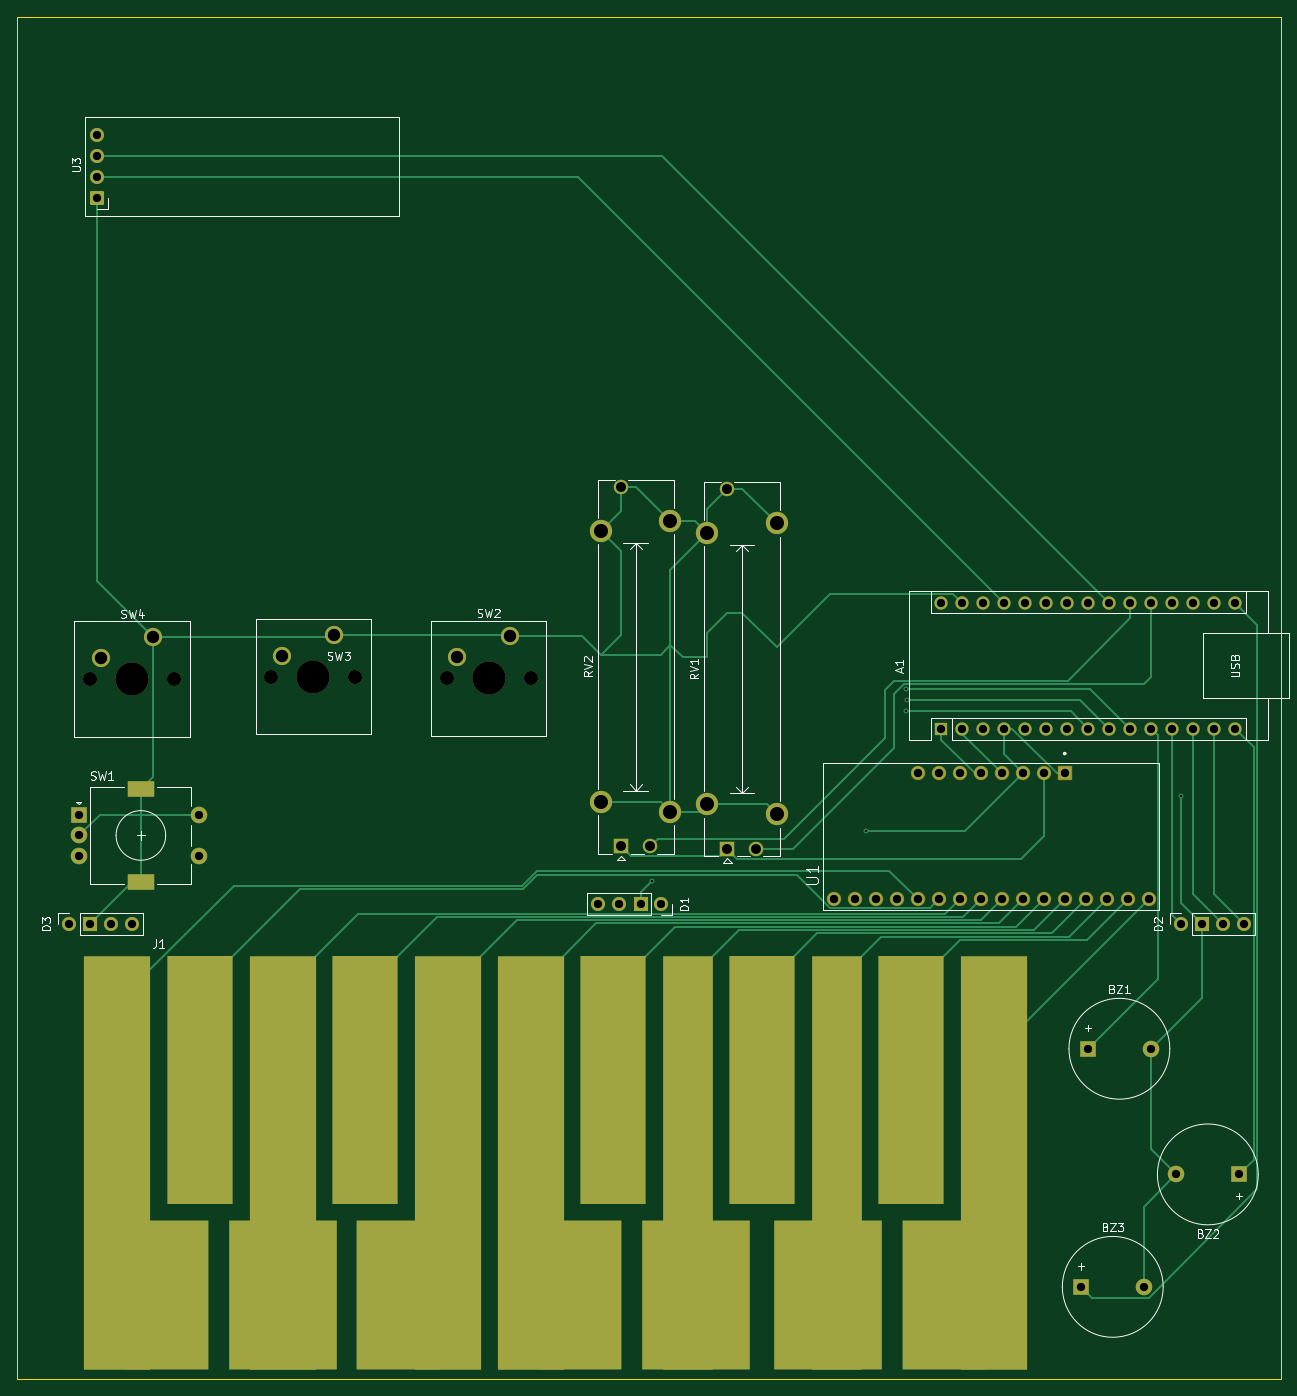
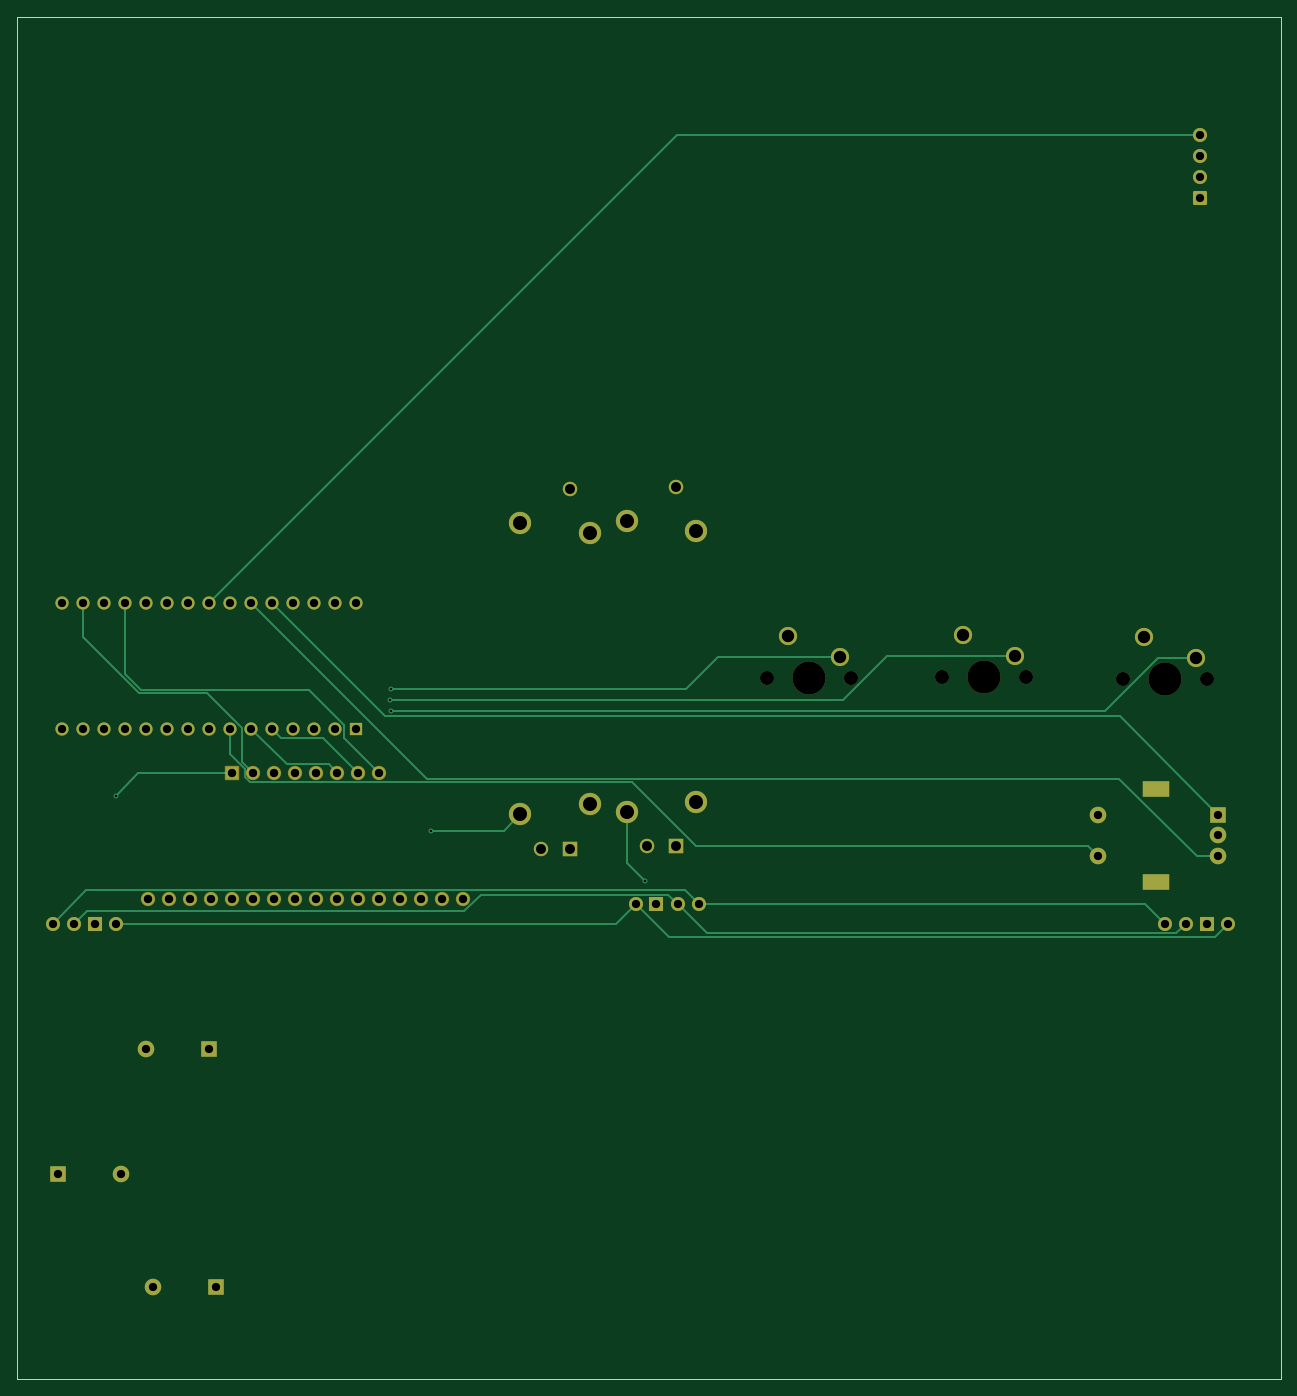
Circuit board: 11 layer files. Board 152.9 x 164.9 mm.
- bottom_copper: midi_keyboard-B_Cu.gbr (12903 bytes)
- bottom_mask: midi_keyboard-B_Mask.gbr (5053 bytes)
- paste: midi_keyboard-B_Paste.gbr (473 bytes)
- bottom_silk: midi_keyboard-B_Silkscreen.gbr (474 bytes)
- outline: midi_keyboard-Edge_Cuts.gbr (635 bytes)
- top_copper: midi_keyboard-F_Cu.gbr (21085 bytes)
- top_mask: midi_keyboard-F_Mask.gbr (6574 bytes)
- paste: midi_keyboard-F_Paste.gbr (473 bytes)
- top_silk: midi_keyboard-F_Silkscreen.gbr (29700 bytes)
- drill: midi_keyboard-NPTH.drl (563 bytes)
- drill: midi_keyboard-PTH.drl (2618 bytes)

=== bottom_copper: midi_keyboard-B_Cu.gbr (12903 bytes, source omitted) ===
=== bottom_mask: midi_keyboard-B_Mask.gbr ===
%TF.GenerationSoftware,KiCad,Pcbnew,10.0.7*%
%TF.CreationDate,2026-10-25T19:06:08-04:00*%
%TF.ProjectId,midi_keyboard,6d696469-5f6b-4657-9962-6f6172642e6b,rev?*%
%TF.SameCoordinates,Original*%
%TF.FileFunction,Soldermask,Bot*%
%TF.FilePolarity,Negative*%
%FSLAX46Y46*%
G04 Gerber Fmt 4.6, Leading zero omitted, Abs format (unit mm)*
G04 Created by KiCad (PCBNEW 10.0.7) date 2026-10-25 19:06:08*
%MOMM*%
%LPD*%
G01*
G04 APERTURE LIST*
G04 Aperture macros list*
%AMRoundRect*
0 Rectangle with rounded corners*
0 $1 Rounding radius*
0 $2 $3 $4 $5 $6 $7 $8 $9 X,Y pos of 4 corners*
0 Add a 4 corners polygon primitive as box body*
4,1,4,$2,$3,$4,$5,$6,$7,$8,$9,$2,$3,0*
0 Add four circle primitives for the rounded corners*
1,1,$1+$1,$2,$3*
1,1,$1+$1,$4,$5*
1,1,$1+$1,$6,$7*
1,1,$1+$1,$8,$9*
0 Add four rect primitives between the rounded corners*
20,1,$1+$1,$2,$3,$4,$5,0*
20,1,$1+$1,$4,$5,$6,$7,0*
20,1,$1+$1,$6,$7,$8,$9,0*
20,1,$1+$1,$8,$9,$2,$3,0*%
G04 Aperture macros list end*
%ADD10R,1.750000X1.750000*%
%ADD11C,1.750000*%
%ADD12C,2.700000*%
%ADD13R,2.000000X2.000000*%
%ADD14C,2.000000*%
%ADD15C,1.700000*%
%ADD16C,4.000000*%
%ADD17C,2.200000*%
%ADD18R,1.700000X1.700000*%
%ADD19C,1.734000*%
%ADD20RoundRect,0.102000X0.765000X-0.765000X0.765000X0.765000X-0.765000X0.765000X-0.765000X-0.765000X0*%
%ADD21R,1.600000X1.600000*%
%ADD22O,1.600000X1.600000*%
%ADD23RoundRect,0.170000X0.680000X-0.680000X0.680000X0.680000X-0.680000X0.680000X-0.680000X-0.680000X0*%
%ADD24R,3.200000X2.000000*%
G04 APERTURE END LIST*
D10*
%TO.C,RV2*%
X91803453Y-122570000D03*
D11*
X95303453Y-122570000D03*
X91803453Y-79070000D03*
D12*
X97753453Y-118420000D03*
X89353453Y-117220000D03*
X89353453Y-84420000D03*
X97753453Y-83220000D03*
%TD*%
D10*
%TO.C,RV1*%
X104653453Y-122850000D03*
D11*
X108153453Y-122850000D03*
X104653453Y-79350000D03*
D12*
X110603453Y-118700000D03*
X102203453Y-117500000D03*
X102203453Y-84700000D03*
X110603453Y-83500000D03*
%TD*%
D13*
%TO.C,BZ1*%
X148253453Y-147050000D03*
D14*
X155853453Y-147050000D03*
%TD*%
D15*
%TO.C,SW3*%
X49473453Y-102050000D03*
D16*
X54553453Y-102050000D03*
D15*
X59633453Y-102050000D03*
D17*
X57093453Y-96970000D03*
X50743453Y-99510000D03*
%TD*%
D18*
%TO.C,D2*%
X162033453Y-131950000D03*
D15*
X159533453Y-131950000D03*
X164613453Y-131950000D03*
X167153453Y-131950000D03*
%TD*%
D18*
%TO.C,D3*%
X27543453Y-131950000D03*
D15*
X25043453Y-131950000D03*
X30123453Y-131950000D03*
X32663453Y-131950000D03*
%TD*%
D13*
%TO.C,BZ3*%
X147453453Y-175850000D03*
D14*
X155053453Y-175850000D03*
%TD*%
D15*
%TO.C,SW2*%
X70673453Y-102250000D03*
D16*
X75753453Y-102250000D03*
D15*
X80833453Y-102250000D03*
D17*
X78293453Y-97170000D03*
X71943453Y-99710000D03*
%TD*%
D19*
%TO.C,U1*%
X127663453Y-113730000D03*
X137823453Y-128970000D03*
X140363453Y-128970000D03*
X142903453Y-128970000D03*
X145443453Y-128970000D03*
X147983453Y-128970000D03*
X150523453Y-128970000D03*
X153063453Y-128970000D03*
X155603453Y-128970000D03*
X137823453Y-113730000D03*
X135283453Y-113730000D03*
D20*
X145443453Y-113730000D03*
D19*
X130203453Y-113730000D03*
X132743453Y-113730000D03*
X140363453Y-113730000D03*
X117503453Y-128970000D03*
X120043453Y-128970000D03*
X122583453Y-128970000D03*
X125123453Y-128970000D03*
X127663453Y-128970000D03*
X130203453Y-128970000D03*
X132743453Y-128970000D03*
X135283453Y-128970000D03*
X142903453Y-113730000D03*
%TD*%
D21*
%TO.C,A1*%
X130503453Y-108360000D03*
D22*
X133043453Y-108360000D03*
X135583453Y-108360000D03*
X138123453Y-108360000D03*
X140663453Y-108360000D03*
X143203453Y-108360000D03*
X145743453Y-108360000D03*
X148283453Y-108360000D03*
X150823453Y-108360000D03*
X153363453Y-108360000D03*
X155903453Y-108360000D03*
X158443453Y-108360000D03*
X160983453Y-108360000D03*
X163523453Y-108360000D03*
X166063453Y-108360000D03*
X166063453Y-93120000D03*
X163523453Y-93120000D03*
X160983453Y-93120000D03*
X158443453Y-93120000D03*
X155903453Y-93120000D03*
X153363453Y-93120000D03*
X150823453Y-93120000D03*
X148283453Y-93120000D03*
X145743453Y-93120000D03*
X143203453Y-93120000D03*
X140663453Y-93120000D03*
X138123453Y-93120000D03*
X135583453Y-93120000D03*
X133043453Y-93120000D03*
X130503453Y-93120000D03*
%TD*%
D23*
%TO.C,U3*%
X28393453Y-44140000D03*
D15*
X28393453Y-41600000D03*
X28393453Y-39060000D03*
X28393453Y-36520000D03*
%TD*%
D13*
%TO.C,SW1*%
X26203453Y-118750000D03*
D14*
X26203453Y-123750000D03*
X26203453Y-121250000D03*
D24*
X33703453Y-115650000D03*
X33703453Y-126850000D03*
D14*
X40703453Y-123750000D03*
X40703453Y-118750000D03*
%TD*%
D13*
%TO.C,BZ2*%
X166553453Y-162250000D03*
D14*
X158953453Y-162250000D03*
%TD*%
D18*
%TO.C,D1*%
X94163453Y-129550000D03*
D15*
X96663453Y-129550000D03*
X91583453Y-129550000D03*
X89043453Y-129550000D03*
%TD*%
%TO.C,SW4*%
X27573453Y-102350000D03*
D16*
X32653453Y-102350000D03*
D15*
X37733453Y-102350000D03*
D17*
X35193453Y-97270000D03*
X28843453Y-99810000D03*
%TD*%
M02*

=== paste: midi_keyboard-B_Paste.gbr ===
%TF.GenerationSoftware,KiCad,Pcbnew,10.0.7*%
%TF.CreationDate,2026-10-25T19:06:08-04:00*%
%TF.ProjectId,midi_keyboard,6d696469-5f6b-4657-9962-6f6172642e6b,rev?*%
%TF.SameCoordinates,Original*%
%TF.FileFunction,Paste,Bot*%
%TF.FilePolarity,Positive*%
%FSLAX46Y46*%
G04 Gerber Fmt 4.6, Leading zero omitted, Abs format (unit mm)*
G04 Created by KiCad (PCBNEW 10.0.7) date 2026-10-25 19:06:08*
%MOMM*%
%LPD*%
G01*
G04 APERTURE LIST*
G04 APERTURE END LIST*
M02*

=== bottom_silk: midi_keyboard-B_Silkscreen.gbr ===
%TF.GenerationSoftware,KiCad,Pcbnew,10.0.7*%
%TF.CreationDate,2026-10-25T19:06:08-04:00*%
%TF.ProjectId,midi_keyboard,6d696469-5f6b-4657-9962-6f6172642e6b,rev?*%
%TF.SameCoordinates,Original*%
%TF.FileFunction,Legend,Bot*%
%TF.FilePolarity,Positive*%
%FSLAX46Y46*%
G04 Gerber Fmt 4.6, Leading zero omitted, Abs format (unit mm)*
G04 Created by KiCad (PCBNEW 10.0.7) date 2026-10-25 19:06:08*
%MOMM*%
%LPD*%
G01*
G04 APERTURE LIST*
G04 APERTURE END LIST*
M02*

=== outline: midi_keyboard-Edge_Cuts.gbr ===
%TF.GenerationSoftware,KiCad,Pcbnew,10.0.7*%
%TF.CreationDate,2026-10-25T19:06:09-04:00*%
%TF.ProjectId,midi_keyboard,6d696469-5f6b-4657-9962-6f6172642e6b,rev?*%
%TF.SameCoordinates,Original*%
%TF.FileFunction,Profile,NP*%
%FSLAX46Y46*%
G04 Gerber Fmt 4.6, Leading zero omitted, Abs format (unit mm)*
G04 Created by KiCad (PCBNEW 10.0.7) date 2026-10-25 19:06:09*
%MOMM*%
%LPD*%
G01*
G04 APERTURE LIST*
%TA.AperFunction,Profile*%
%ADD10C,0.050000*%
%TD*%
G04 APERTURE END LIST*
D10*
X18668453Y-22200000D02*
X171553453Y-22200000D01*
X171553453Y-187050000D01*
X18668453Y-187050000D01*
X18668453Y-22200000D01*
M02*

=== top_copper: midi_keyboard-F_Cu.gbr (21085 bytes, source omitted) ===
=== top_mask: midi_keyboard-F_Mask.gbr (6574 bytes, source omitted) ===
=== paste: midi_keyboard-F_Paste.gbr ===
%TF.GenerationSoftware,KiCad,Pcbnew,10.0.7*%
%TF.CreationDate,2026-10-25T19:06:08-04:00*%
%TF.ProjectId,midi_keyboard,6d696469-5f6b-4657-9962-6f6172642e6b,rev?*%
%TF.SameCoordinates,Original*%
%TF.FileFunction,Paste,Top*%
%TF.FilePolarity,Positive*%
%FSLAX46Y46*%
G04 Gerber Fmt 4.6, Leading zero omitted, Abs format (unit mm)*
G04 Created by KiCad (PCBNEW 10.0.7) date 2026-10-25 19:06:08*
%MOMM*%
%LPD*%
G01*
G04 APERTURE LIST*
G04 APERTURE END LIST*
M02*

=== top_silk: midi_keyboard-F_Silkscreen.gbr (29700 bytes, source omitted) ===
=== drill: midi_keyboard-NPTH.drl ===
M48
; DRILL file KiCad 10.0.7 date 2026-10-25T19:05:34
; FORMAT={-:-/ absolute / metric / decimal}
; #@! TF.CreationDate,2026-10-25T19:05:34-04:00
; #@! TF.GenerationSoftware,Kicad,Pcbnew,10.0.7
; #@! TF.FileFunction,NonPlated,1,2,NPTH
FMAT,2
METRIC
; #@! TA.AperFunction,NonPlated,NPTH,ComponentDrill
T1C1.700
; #@! TA.AperFunction,NonPlated,NPTH,ComponentDrill
T2C4.000
%
G90
G05
T1
X27.573Y-102.35
X37.733Y-102.35
X49.473Y-102.05
X59.633Y-102.05
X70.673Y-102.25
X80.833Y-102.25
T2
X32.653Y-102.35
X54.553Y-102.05
X75.753Y-102.25
M30

=== drill: midi_keyboard-PTH.drl ===
M48
; DRILL file KiCad 10.0.7 date 2026-10-25T19:05:34
; FORMAT={-:-/ absolute / metric / decimal}
; #@! TF.CreationDate,2026-10-25T19:05:34-04:00
; #@! TF.GenerationSoftware,Kicad,Pcbnew,10.0.7
; #@! TF.FileFunction,Plated,1,2,PTH
FMAT,2
METRIC
; #@! TA.AperFunction,Plated,PTH,ViaDrill
T1C0.300
; #@! TA.AperFunction,Plated,PTH,ComponentDrill
T2C1.000
; #@! TA.AperFunction,Plated,PTH,ComponentDrill
T3C1.020
; #@! TA.AperFunction,Plated,PTH,ComponentDrill
T4C1.200
; #@! TA.AperFunction,Plated,PTH,ComponentDrill
T5C1.500
; #@! TA.AperFunction,Plated,PTH,ComponentDrill
T6C1.700
%
G90
G05
T1
X95.553Y-126.75
X121.398Y-120.755
X126.253Y-103.55
X126.253Y-106.25
X126.353Y-104.85
X159.553Y-116.45
T2
X25.043Y-131.95
X26.203Y-118.75
X26.203Y-121.25
X26.203Y-123.75
X27.543Y-131.95
X28.393Y-36.52
X28.393Y-39.06
X28.393Y-41.6
X28.393Y-44.14
X30.123Y-131.95
X32.663Y-131.95
X40.703Y-118.75
X40.703Y-123.75
X89.043Y-129.55
X91.583Y-129.55
X94.163Y-129.55
X96.663Y-129.55
X130.503Y-93.12
X130.503Y-108.36
X133.043Y-93.12
X133.043Y-108.36
X135.583Y-93.12
X135.583Y-108.36
X138.123Y-93.12
X138.123Y-108.36
X140.663Y-93.12
X140.663Y-108.36
X143.203Y-93.12
X143.203Y-108.36
X145.743Y-93.12
X145.743Y-108.36
X147.453Y-175.85
X148.253Y-147.05
X148.283Y-93.12
X148.283Y-108.36
X150.823Y-93.12
X150.823Y-108.36
X153.363Y-93.12
X153.363Y-108.36
X155.053Y-175.85
X155.853Y-147.05
X155.903Y-93.12
X155.903Y-108.36
X158.443Y-93.12
X158.443Y-108.36
X158.953Y-162.25
X159.533Y-131.95
X160.983Y-93.12
X160.983Y-108.36
X162.033Y-131.95
X163.523Y-93.12
X163.523Y-108.36
X164.613Y-131.95
X166.063Y-93.12
X166.063Y-108.36
X166.553Y-162.25
X167.153Y-131.95
T3
X117.503Y-128.97
X120.043Y-128.97
X122.583Y-128.97
X125.123Y-128.97
X127.663Y-113.73
X127.663Y-128.97
X130.203Y-113.73
X130.203Y-128.97
X132.743Y-113.73
X132.743Y-128.97
X135.283Y-113.73
X135.283Y-128.97
X137.823Y-113.73
X137.823Y-128.97
X140.363Y-113.73
X140.363Y-128.97
X142.903Y-113.73
X142.903Y-128.97
X145.443Y-113.73
X145.443Y-128.97
X147.983Y-128.97
X150.523Y-128.97
X153.063Y-128.97
X155.603Y-128.97
T4
X91.803Y-79.07
X91.803Y-122.57
X95.303Y-122.57
X104.653Y-79.35
X104.653Y-122.85
X108.153Y-122.85
T5
X28.843Y-99.81
X35.193Y-97.27
X50.743Y-99.51
X57.093Y-96.97
X71.943Y-99.71
X78.293Y-97.17
T6
X89.353Y-84.42
X89.353Y-117.22
X97.753Y-83.22
X97.753Y-118.42
X102.203Y-84.7
X102.203Y-117.5
X110.603Y-83.5
X110.603Y-118.7
T5
G00X33.053Y-115.65
M15
G01X34.353Y-115.65
M16
G05
G00X33.053Y-126.85
M15
G01X34.353Y-126.85
M16
G05
M30
